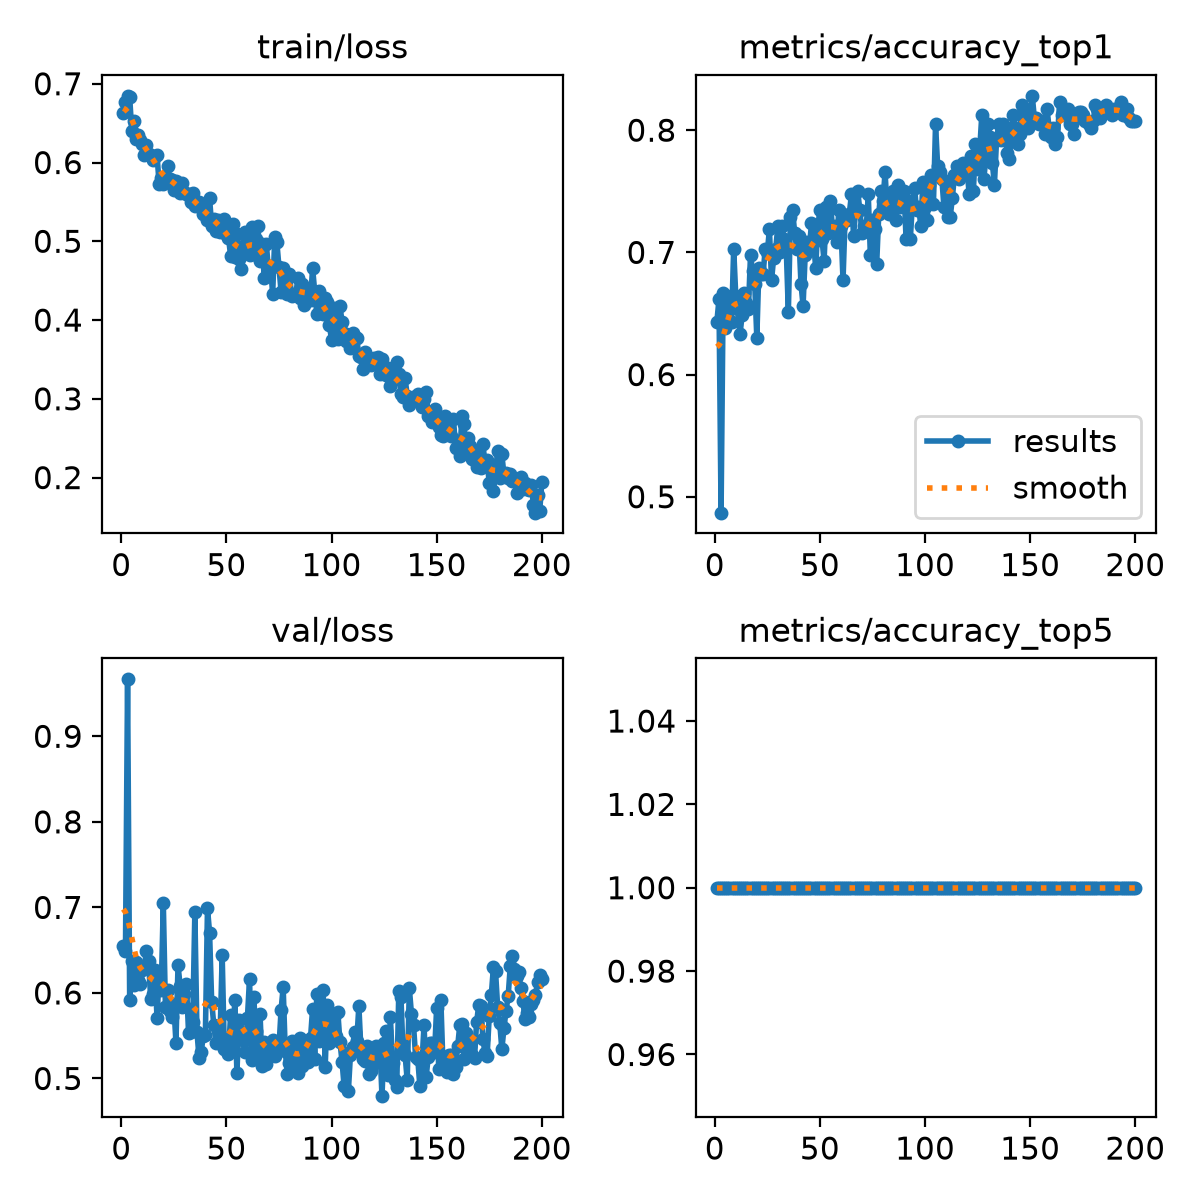

Source data for this figure (header and first rows):
epoch, time, train/loss, metrics/accuracy_top1, metrics/accuracy_top5, val/loss, lr/pg0, lr/pg1, lr/pg2
1, 7.15, 0.6631, 0.6432, 1, 0.6545, 0.0005491, 0.0005491, 0.0005491
2, 13.2, 0.6768, 0.6615, 1, 0.6487, 0.001099, 0.001099, 0.001099
3, 18.7, 0.6847, 0.487, 1, 0.9666, 0.001644, 0.001644, 0.001644
4, 23.35, 0.683, 0.6667, 1, 0.5921, 0.001642, 0.001642, 0.001642
5, 28, 0.64, 0.638, 1, 0.6372, 0.001634, 0.001634, 0.001634
6, 32.67, 0.6526, 0.6641, 1, 0.6096, 0.001626, 0.001626, 0.001626
7, 37.26, 0.6304, 0.6536, 1, 0.6357, 0.001617, 0.001617, 0.001617
8, 41.83, 0.635, 0.6432, 1, 0.6149, 0.001609, 0.001609, 0.001609
9, 46.28, 0.6281, 0.7031, 1, 0.6107, 0.001601, 0.001601, 0.001601
10, 50.81, 0.6238, 0.6641, 1, 0.6266, 0.001593, 0.001593, 0.001593
11, 56.29, 0.6098, 0.6536, 1, 0.6316, 0.001584, 0.001584, 0.001584
12, 61.68, 0.6225, 0.6328, 1, 0.6493, 0.001576, 0.001576, 0.001576
13, 67.1, 0.6102, 0.6484, 1, 0.6369, 0.001568, 0.001568, 0.001568
14, 72.49, 0.6085, 0.6667, 1, 0.5934, 0.00156, 0.00156, 0.00156
15, 77.72, 0.6029, 0.6589, 1, 0.5991, 0.001551, 0.001551, 0.001551
16, 82.36, 0.6089, 0.6536, 1, 0.6264, 0.001543, 0.001543, 0.001543
17, 86.97, 0.6101, 0.6979, 1, 0.5712, 0.001535, 0.001535, 0.001535
18, 91.56, 0.5731, 0.6849, 1, 0.6194, 0.001527, 0.001527, 0.001527
19, 96.49, 0.5798, 0.6745, 1, 0.6036, 0.001518, 0.001518, 0.001518
20, 101, 0.5726, 0.6302, 1, 0.705, 0.00151, 0.00151, 0.00151
21, 105.7, 0.5778, 0.6875, 1, 0.5837, 0.001502, 0.001502, 0.001502
22, 110.2, 0.596, 0.6823, 1, 0.603, 0.001494, 0.001494, 0.001494
23, 114.8, 0.579, 0.6823, 1, 0.5788, 0.001485, 0.001485, 0.001485
24, 119.5, 0.578, 0.7031, 1, 0.5713, 0.001477, 0.001477, 0.001477
25, 123.6, 0.5657, 0.7005, 1, 0.587, 0.001469, 0.001469, 0.001469
26, 129.1, 0.5766, 0.7188, 1, 0.5418, 0.001461, 0.001461, 0.001461
27, 134.6, 0.5678, 0.6771, 1, 0.6322, 0.001452, 0.001452, 0.001452
28, 140.1, 0.5608, 0.6953, 1, 0.6084, 0.001444, 0.001444, 0.001444
29, 145.4, 0.5743, 0.7031, 1, 0.583, 0.001436, 0.001436, 0.001436
30, 150.4, 0.5621, 0.7214, 1, 0.5991, 0.001428, 0.001428, 0.001428
31, 155.1, 0.5605, 0.7005, 1, 0.6108, 0.001419, 0.001419, 0.001419
32, 159.7, 0.5599, 0.7214, 1, 0.5534, 0.001411, 0.001411, 0.001411
33, 164.4, 0.5496, 0.7109, 1, 0.581, 0.001403, 0.001403, 0.001403
34, 169.1, 0.5614, 0.7031, 1, 0.5663, 0.001395, 0.001395, 0.001395
35, 173.8, 0.5448, 0.651, 1, 0.6945, 0.001386, 0.001386, 0.001386
36, 178.6, 0.5468, 0.7292, 1, 0.5543, 0.001378, 0.001378, 0.001378
37, 183, 0.5495, 0.7344, 1, 0.5245, 0.00137, 0.00137, 0.00137
38, 187.7, 0.5433, 0.7161, 1, 0.5305, 0.001362, 0.001362, 0.001362
39, 193.3, 0.5344, 0.7031, 1, 0.5495, 0.001353, 0.001353, 0.001353
40, 198.7, 0.5343, 0.7135, 1, 0.5505, 0.001345, 0.001345, 0.001345
41, 204.1, 0.5274, 0.6745, 1, 0.699, 0.001337, 0.001337, 0.001337
42, 209.3, 0.5547, 0.6562, 1, 0.6706, 0.001329, 0.001329, 0.001329
43, 214.1, 0.5196, 0.6979, 1, 0.5897, 0.00132, 0.00132, 0.00132
44, 219.1, 0.5285, 0.7083, 1, 0.5629, 0.001312, 0.001312, 0.001312
45, 223.6, 0.5135, 0.7031, 1, 0.5418, 0.001304, 0.001304, 0.001304
46, 228.3, 0.5268, 0.724, 1, 0.5441, 0.001296, 0.001296, 0.001296
47, 233, 0.5117, 0.7083, 1, 0.551, 0.001287, 0.001287, 0.001287
48, 237.6, 0.5204, 0.6875, 1, 0.6438, 0.001279, 0.001279, 0.001279
49, 242.4, 0.5286, 0.7214, 1, 0.5339, 0.001271, 0.001271, 0.001271
50, 246.9, 0.5089, 0.7344, 1, 0.5432, 0.001263, 0.001263, 0.001263
51, 251.3, 0.5047, 0.7109, 1, 0.5289, 0.001254, 0.001254, 0.001254
52, 256.7, 0.4816, 0.6927, 1, 0.5745, 0.001246, 0.001246, 0.001246
53, 262.1, 0.5218, 0.737, 1, 0.5374, 0.001238, 0.001238, 0.001238
54, 267.8, 0.4794, 0.7161, 1, 0.5919, 0.00123, 0.00123, 0.00123
55, 273.2, 0.5088, 0.7422, 1, 0.5065, 0.001221, 0.001221, 0.001221
56, 278.3, 0.4777, 0.7188, 1, 0.5689, 0.001213, 0.001213, 0.001213
57, 282.7, 0.4649, 0.7214, 1, 0.5548, 0.001205, 0.001205, 0.001205
58, 287.5, 0.4942, 0.7083, 1, 0.5445, 0.001197, 0.001197, 0.001197
59, 292.1, 0.5113, 0.7344, 1, 0.5311, 0.001188, 0.001188, 0.001188
60, 296.8, 0.4886, 0.7214, 1, 0.5707, 0.00118, 0.00118, 0.00118
... 140 more rows
